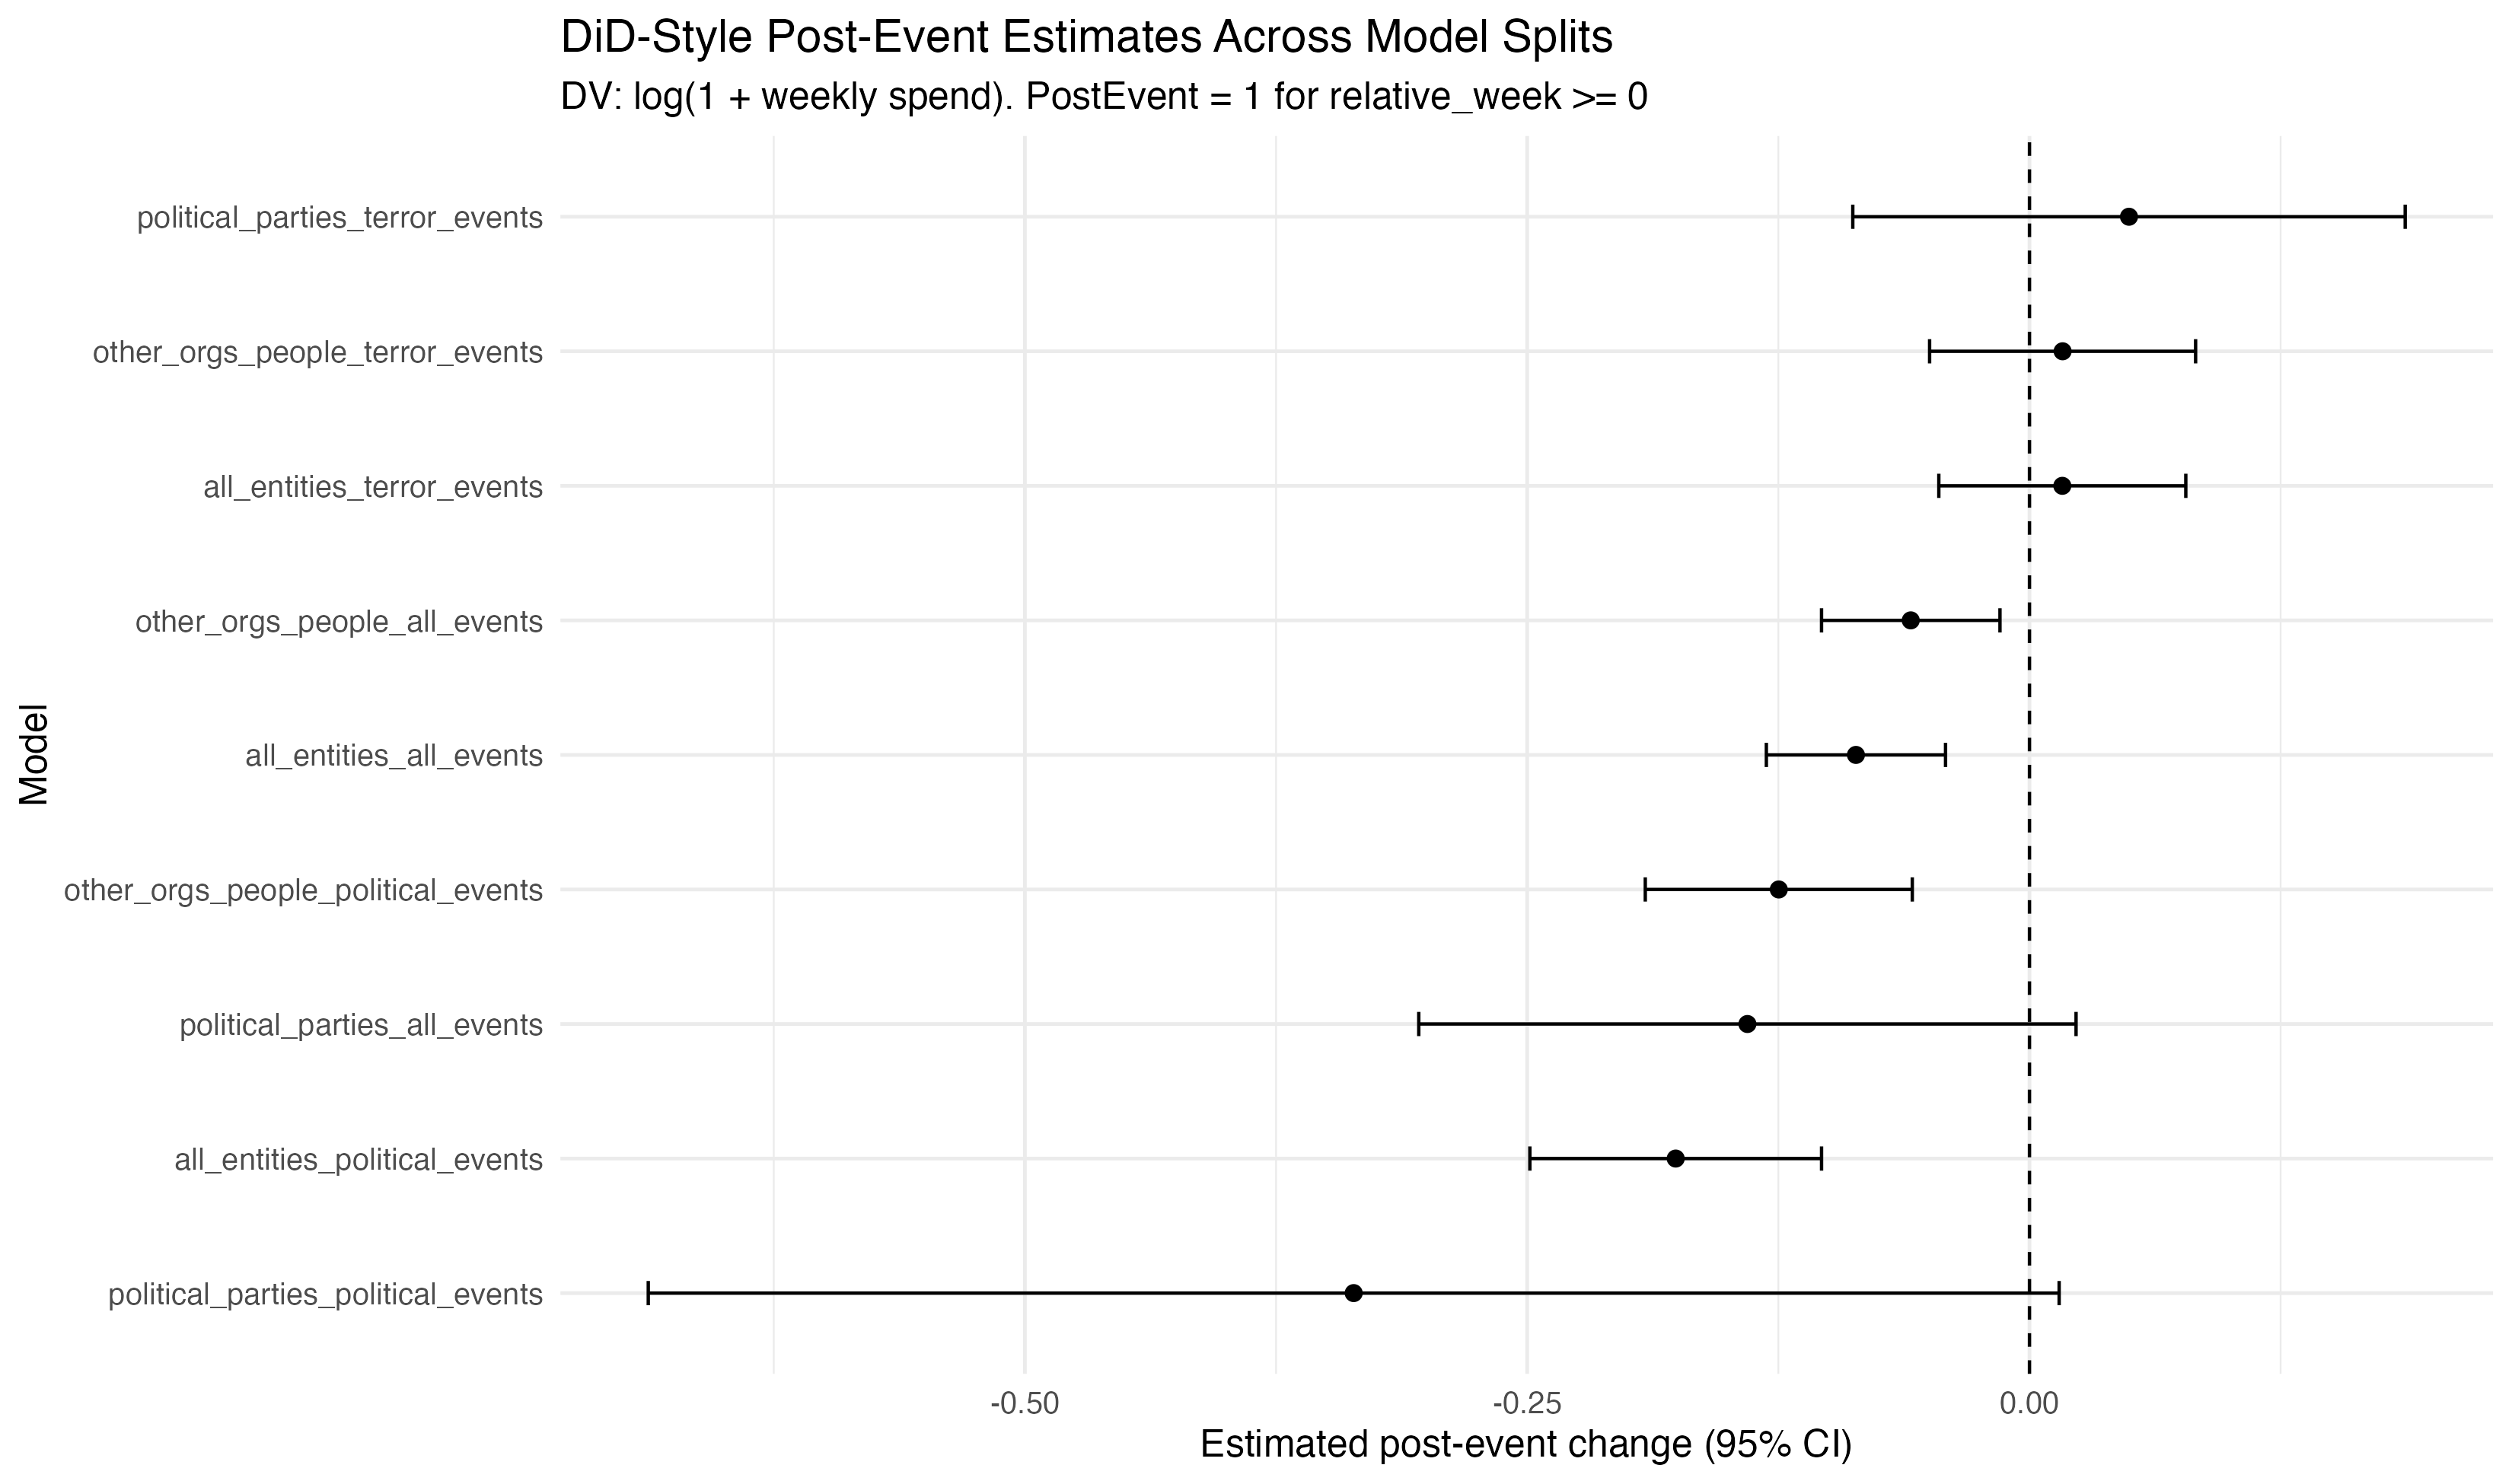

The table this chart was drawn from, first rows:
model_name, term, estimate, std.error, statistic, p.value, conf.low, conf.high
all_entities_all_events, post_event, -0.086, 0.022, -3.870, <0.001, -0.131, -0.042
political_parties_all_events, post_event, -0.140, 0.077, -1.829, 0.087, -0.304, 0.023
other_orgs_people_all_events, post_event, -0.059, 0.022, -2.676, 0.010, -0.104, -0.015
all_entities_political_events, post_event, -0.176, 0.036, -4.848, <0.001, -0.249, -0.103
all_entities_terror_events, post_event, 0.016, 0.031, 0.532, 0.597, -0.045, 0.078
political_parties_political_events, post_event, -0.336, 0.165, -2.042, 0.059, -0.687, 0.015
political_parties_terror_events, post_event, 0.050, 0.064, 0.778, 0.450, -0.088, 0.187
other_orgs_people_political_events, post_event, -0.125, 0.033, -3.778, <0.001, -0.191, -0.058
other_orgs_people_terror_events, post_event, 0.016, 0.033, 0.501, 0.619, -0.050, 0.083
